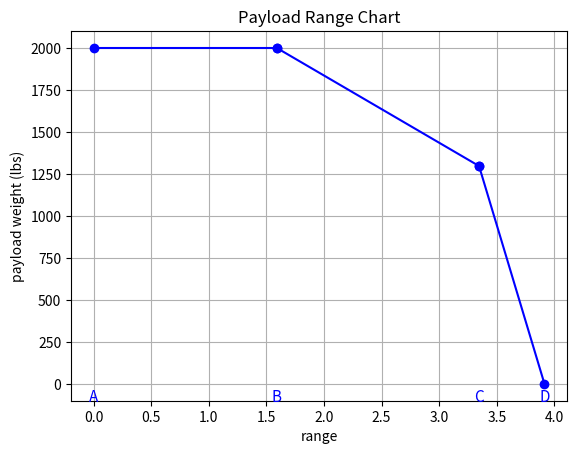

This chart was generated by the following Python code:
# range chart

import matplotlib.pyplot as plt
import numpy as np
n= 0.7
c = 0.5
cl = 0.37064
cd= 0.0309285
w0= 7777   #mtow
w1= 5074  # oew + reserve fuel
w2= 5074  +2000  # oew + reserve fuel + max paylod

w3 = 5074  +1297# oew +reserve fuel + payload for max fuel 
w4 = 5704 +703 #oew +reserve fuel + max fuel


# point A
x1 = 0
y1= 2000

plt.text(x1, -105, 'A', color='blue', fontsize= 11, ha= 'center')


# point B

x2 = (n/c)*(cl/cd)*np.log(w0/w2) 
y2 = 2000

plt.text(x2, -105, 'B', color='blue', fontsize= 11, ha= 'center')

x_values = [x1, x2]
y_values = [y1, y2]
plt.plot(x_values, y_values, marker='o', color='blue', linestyle='-')

#point c

x3 = (n/c)*(cl/cd)*np.log(w0/w3) 
y3 = 1297 # payload - additional fuel

plt.text(x3, -105, 'C', color='blue', fontsize= 11, ha= 'center')

x_values2 = [x2, x3]
y_values2 = [y2, y3]

plt.plot(x_values2, y_values2, marker='o', color='blue', linestyle='-')

# point d

x4 = (n/c)*(cl/cd)*np.log(w4/w1)
y4 = 0

plt.text(x4, -105, 'D', color='blue', fontsize= 11, ha= 'center')


x_values3 = [x3, x4]
y_values3 = [y3, y4]

plt.plot(x_values3, y_values3, marker='o', color='blue', linestyle='-')



plt.title('Payload Range Chart')
plt.xlabel('range')
plt.ylabel('payload weight (lbs)')
plt.grid(True)
plt.show()